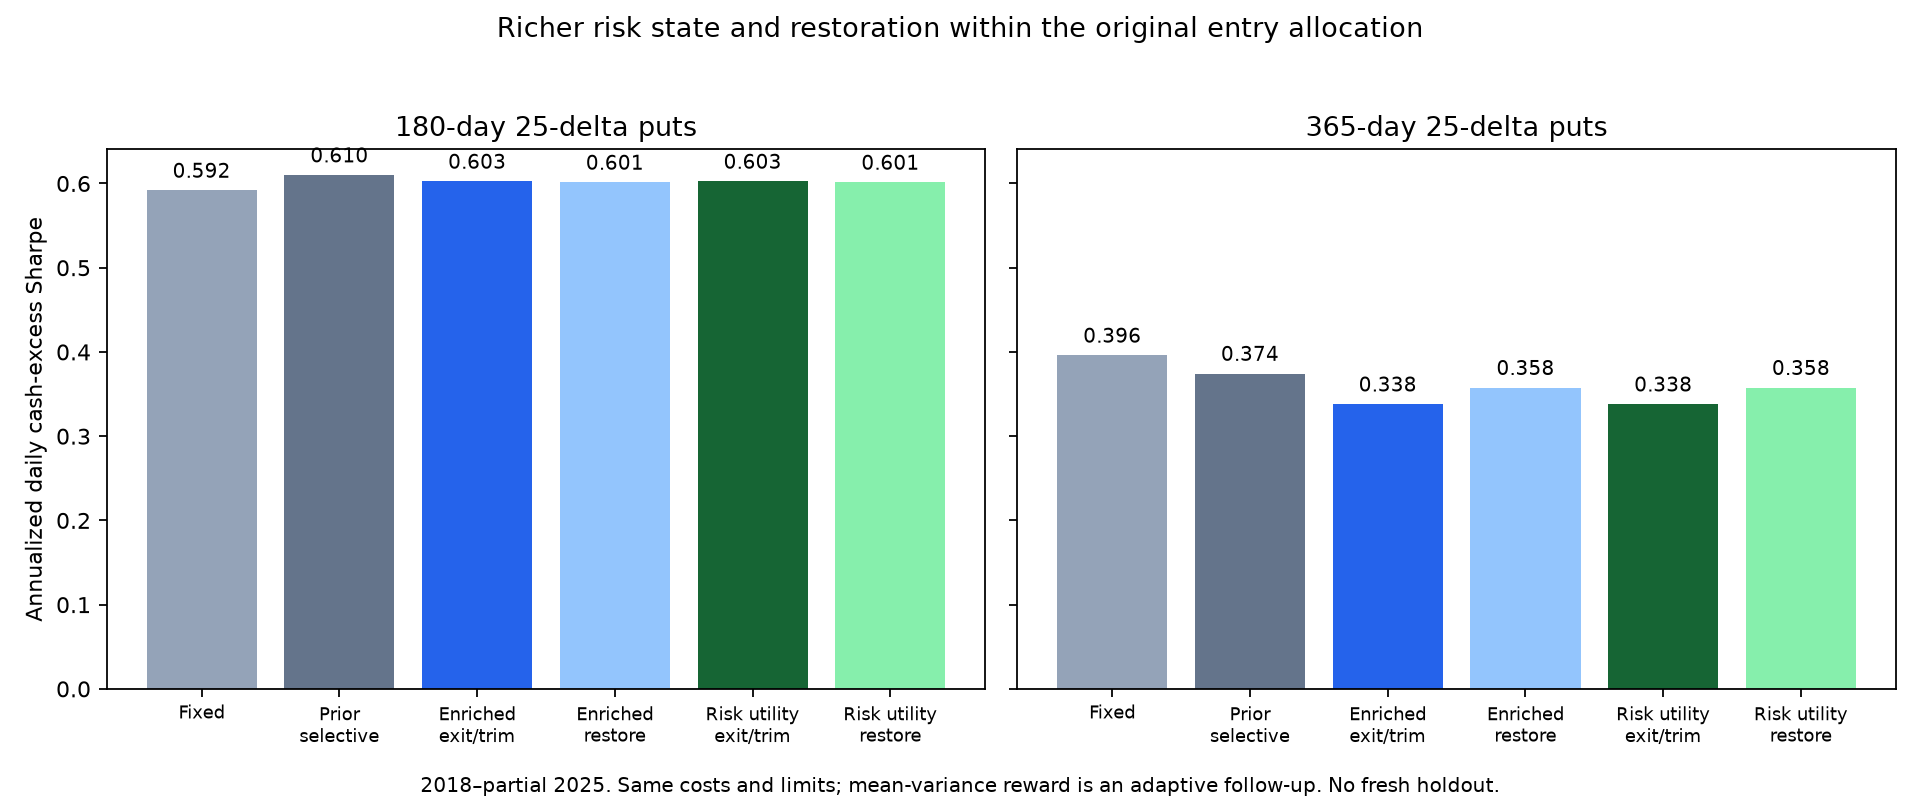

Data behind this chart, as committed beside it:
case, tenor, funded_equity, annualized_excess_sharpe, funded_cagr_pct, relative_to_cash_cagr_pct, net_excess_pnl, maximum_nav_drawdown_pct, maximum_relative_to_cash_drawdown_pct, peak_reserve_fraction, peak_stress_fraction, peak_gross_hedge_multiple, post_entry_risk_breach_days, pair_risk_breach_days, negative_cash_days, borrowing_spread_cost, entries, proposals, trims, exits, max_ledger_error, shared_cash, shared_stock_hedges, independent_ledger_error
fixed50_hold_fork_control, 180, 10000000, 0.5918, 2.776, 0.1607, 150660, -0.229, -0.2528, 0.2362, 0.02593, 0.2954, 0, 163, 0, 0.0, 204, 529, 0, 0, 7.062453732942231e-09, True, True, 7.062453732942231e-09
fixed50_fitted_q_conservative_aligned_ru…, 180, 10000000, 0.61, 2.781, 0.165, 154744, -0.2289, -0.2525, 0.2361, 0.02592, 0.2953, 0, 121, 0, 0.0, 207, 529, 0, 28, 7.898961484897882e-09, True, True, 7.898961484897882e-09
enriched_irreversible_aligned_warmup, 180, 10000000, 0.6025, 2.779, 0.1634, 153171, -0.2289, -0.2525, 0.2361, 0.02593, 0.2953, 0, 125, 0, 0.0, 204, 529, 0, 10, 9.040377335622907e-09, True, True, 9.040377335622907e-09
enriched_reversible_aligned_warmup, 180, 10000000, 0.6013, 2.779, 0.163, 152798, -0.2289, -0.2528, 0.2361, 0.02593, 0.2953, 0, 123, 0, 0.0, 205, 529, 0, 16, 7.462404028046876e-09, True, True, 7.462404028046876e-09
risk_irreversible_aligned_warmup, 180, 10000000, 0.6025, 2.779, 0.1634, 153171, -0.2289, -0.2525, 0.2361, 0.02593, 0.2953, 0, 125, 0, 0.0, 204, 529, 0, 10, 9.040377335622907e-09, True, True, 9.040377335622907e-09
risk_reversible_aligned_warmup, 180, 10000000, 0.6013, 2.779, 0.163, 152798, -0.2289, -0.2528, 0.2361, 0.02593, 0.2953, 0, 123, 0, 0.0, 205, 529, 0, 16, 7.462404028046876e-09, True, True, 7.462404028046876e-09
fixed50_hold_fork_control, 365, 10000000, 0.396, 2.724, 0.1099, 102842, -0.1269, -0.2292, 0.1575, 0.02078, 0.2097, 0, 10, 0, 0.0, 167, 529, 0, 0, 7.544826985395048e-09, True, True, 7.544826985395048e-09
fixed50_fitted_q_conservative_aligned_ru…, 365, 10000000, 0.3744, 2.716, 0.1018, 95261, -0.127, -0.2238, 0.1494, 0.01948, 0.1918, 0, 10, 0, 0.0, 173, 529, 0, 38, 7.506514521082863e-09, True, True, 7.506514521082863e-09
enriched_irreversible_aligned_warmup, 365, 10000000, 0.338, 2.706, 0.09192, 85976, -0.127, -0.2376, 0.1573, 0.02075, 0.2094, 0, 11, 0, 0.0, 170, 529, 0, 20, 7.068933882692363e-09, True, True, 7.068933882692363e-09
enriched_reversible_aligned_warmup, 365, 10000000, 0.3577, 2.711, 0.09732, 91049, -0.127, -0.2239, 0.1494, 0.01897, 0.1851, 0, 11, 0, 0.0, 171, 529, 4, 26, 7.487756192858797e-09, True, True, 7.493213161069434e-09
risk_irreversible_aligned_warmup, 365, 10000000, 0.338, 2.706, 0.09192, 85976, -0.127, -0.2376, 0.1573, 0.02075, 0.2094, 0, 11, 0, 0.0, 170, 529, 0, 20, 7.068933882692363e-09, True, True, 7.068933882692363e-09
risk_reversible_aligned_warmup, 365, 10000000, 0.3577, 2.711, 0.09732, 91049, -0.127, -0.2239, 0.1494, 0.01897, 0.1851, 0, 11, 0, 0.0, 171, 529, 4, 26, 7.487756192858797e-09, True, True, 7.493213161069434e-09
